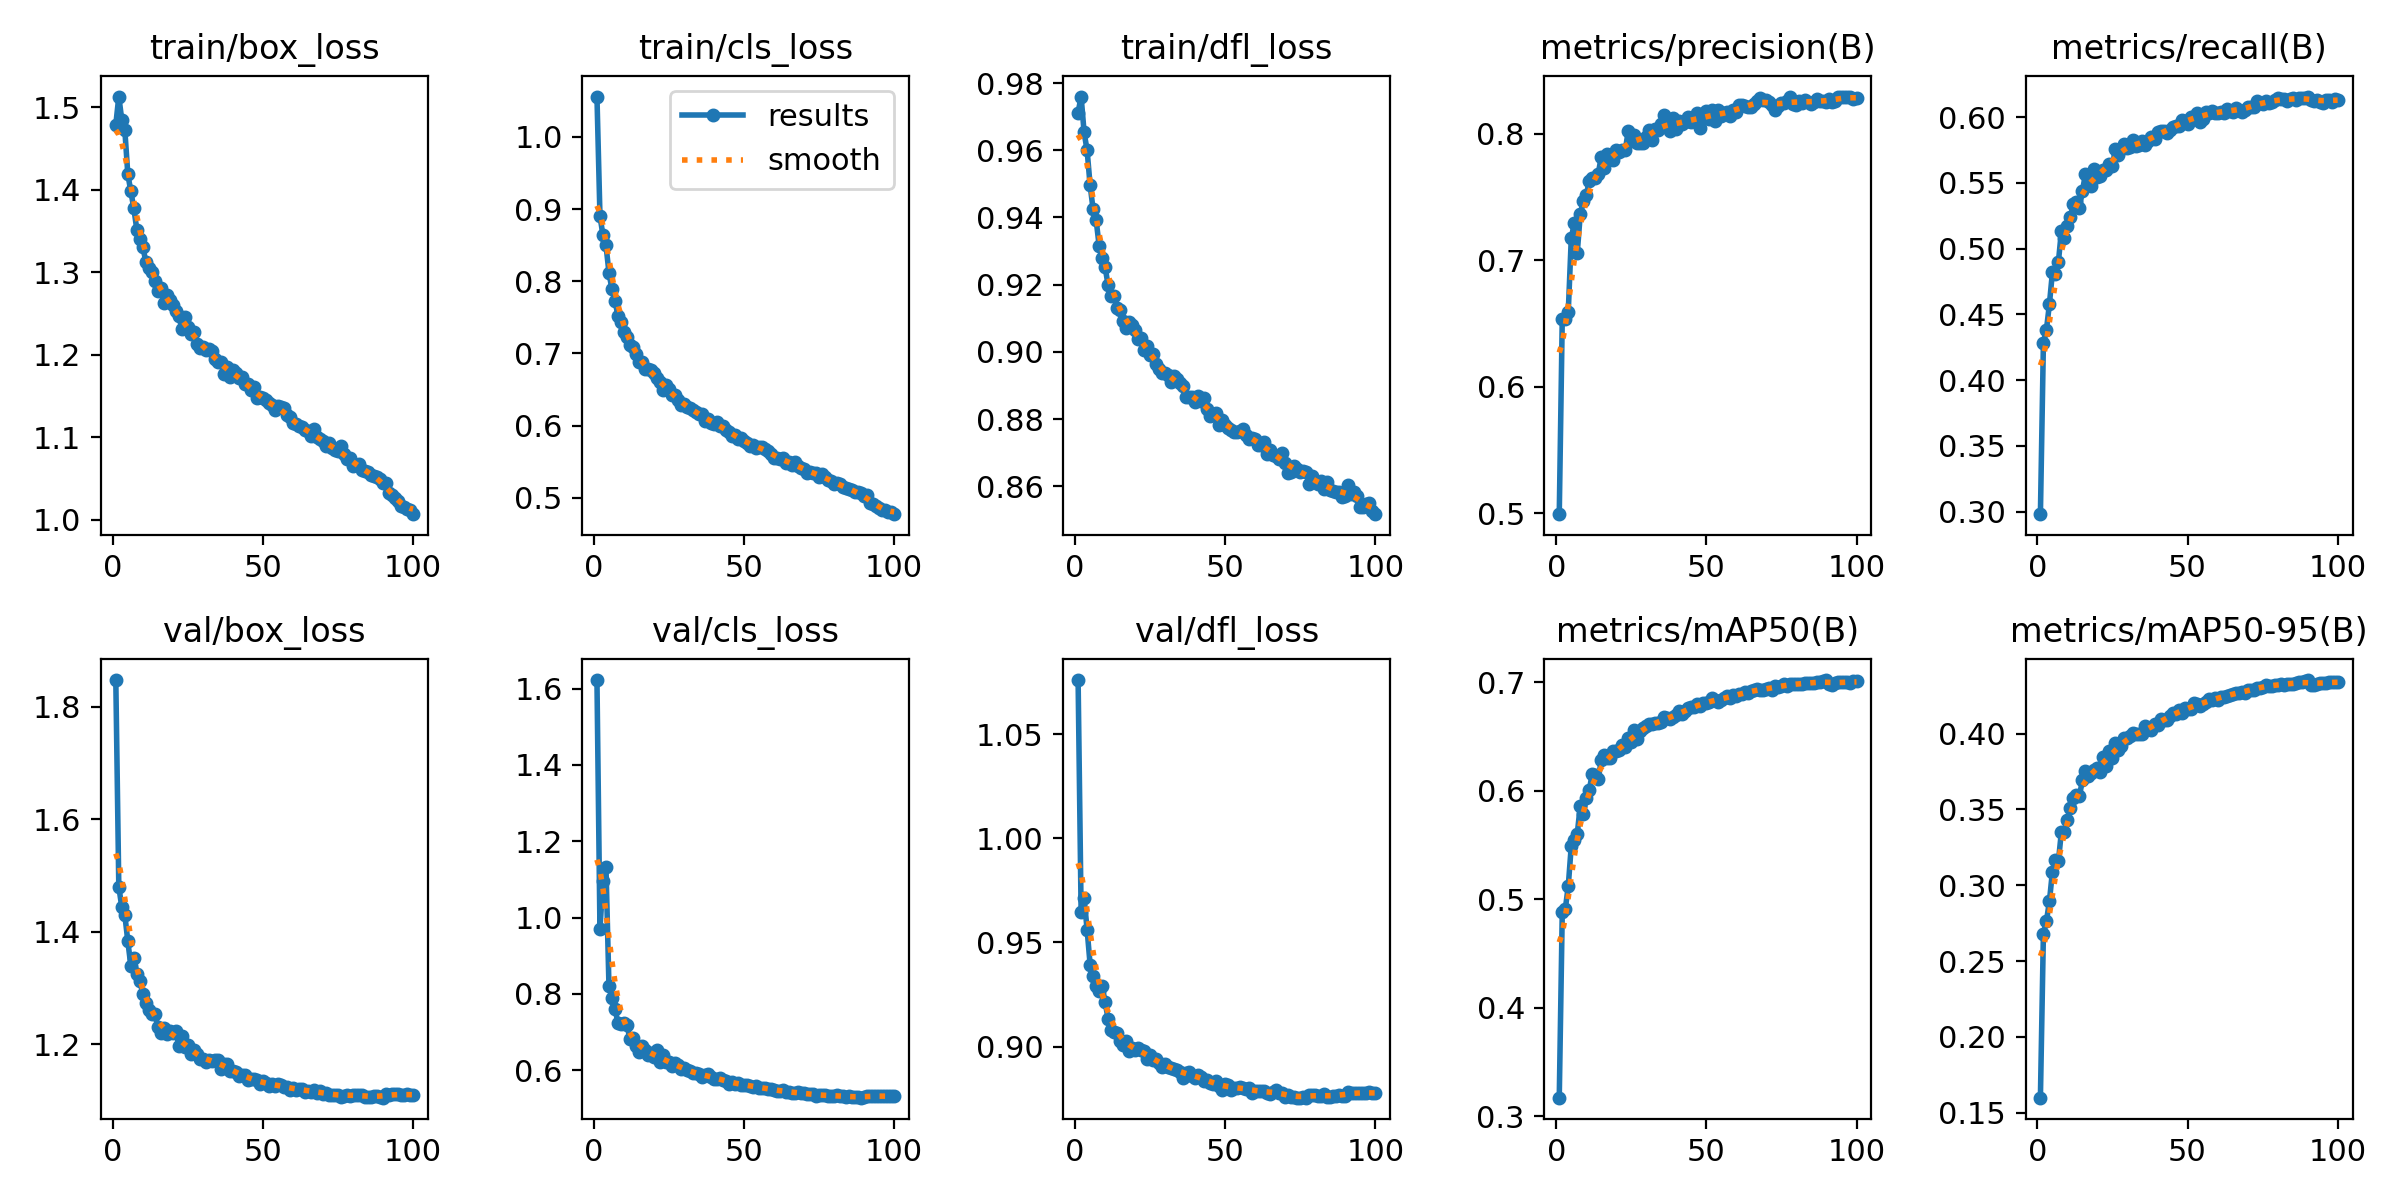

The file beside this chart, header and first rows:
epoch, time, train/box_loss, train/cls_loss, train/dfl_loss, metrics/precision(B), metrics/recall(B), metrics/mAP50(B), metrics/mAP50-95(B), val/box_loss, val/cls_loss, val/dfl_loss, lr/pg0, lr/pg1, lr/pg2
1, 86.41, 1.479, 1.056, 0.9712, 0.4991, 0.2981, 0.317, 0.1599, 1.848, 1.623, 1.076, 0.0006629, 0.0006629, 0.0006629
2, 170.1, 1.513, 0.8905, 0.976, 0.6535, 0.4283, 0.488, 0.2681, 1.48, 0.9701, 0.9648, 0.001316, 0.001316, 0.001316
3, 252.6, 1.484, 0.8635, 0.9653, 0.6531, 0.4382, 0.4906, 0.2762, 1.444, 1.097, 0.9713, 0.001957, 0.001957, 0.001957
4, 335.1, 1.473, 0.85, 0.96, 0.6589, 0.4577, 0.5119, 0.2893, 1.43, 1.133, 0.9561, 0.001941, 0.001941, 0.001941
5, 417.7, 1.419, 0.8119, 0.9496, 0.7171, 0.4819, 0.549, 0.309, 1.383, 0.8201, 0.9394, 0.001921, 0.001921, 0.001921
6, 499.8, 1.398, 0.7886, 0.9424, 0.7293, 0.4803, 0.5548, 0.3169, 1.34, 0.7897, 0.9341, 0.001901, 0.001901, 0.001901
7, 581.9, 1.378, 0.7731, 0.9393, 0.7059, 0.49, 0.5603, 0.316, 1.353, 0.7612, 0.9293, 0.001881, 0.001881, 0.001881
8, 664, 1.351, 0.7519, 0.9316, 0.7361, 0.5134, 0.5859, 0.3354, 1.325, 0.7242, 0.9269, 0.001861, 0.001861, 0.001861
9, 746.9, 1.341, 0.743, 0.928, 0.7466, 0.5083, 0.5784, 0.3353, 1.312, 0.722, 0.9292, 0.001842, 0.001842, 0.001842
10, 829.4, 1.331, 0.7303, 0.9252, 0.7511, 0.5169, 0.5929, 0.3433, 1.29, 0.7234, 0.9214, 0.001822, 0.001822, 0.001822
11, 911.9, 1.313, 0.7232, 0.9198, 0.7627, 0.5238, 0.6004, 0.3509, 1.273, 0.7192, 0.9132, 0.001802, 0.001802, 0.001802
12, 994.2, 1.304, 0.7119, 0.9166, 0.7647, 0.534, 0.6157, 0.3577, 1.261, 0.681, 0.9078, 0.001782, 0.001782, 0.001782
13, 1081, 1.3, 0.7083, 0.9166, 0.7652, 0.5357, 0.614, 0.3593, 1.253, 0.6852, 0.9072, 0.001762, 0.001762, 0.001762
14, 1174, 1.29, 0.6987, 0.9131, 0.7684, 0.5312, 0.6108, 0.359, 1.254, 0.6639, 0.9066, 0.001743, 0.001743, 0.001743
15, 1264, 1.277, 0.6883, 0.9123, 0.7818, 0.5439, 0.6282, 0.3692, 1.231, 0.6491, 0.903, 0.001723, 0.001723, 0.001723
16, 1353, 1.281, 0.6875, 0.9092, 0.7724, 0.5565, 0.633, 0.3751, 1.219, 0.664, 0.9009, 0.001703, 0.001703, 0.001703
17, 1435, 1.263, 0.6783, 0.907, 0.7838, 0.5482, 0.6295, 0.3721, 1.228, 0.6536, 0.9028, 0.001683, 0.001683, 0.001683
18, 1518, 1.272, 0.6782, 0.9088, 0.7797, 0.5473, 0.6299, 0.3743, 1.218, 0.6413, 0.898, 0.001663, 0.001663, 0.001663
19, 1600, 1.266, 0.6771, 0.9079, 0.7791, 0.5607, 0.6365, 0.3758, 1.223, 0.6443, 0.8995, 0.001644, 0.001644, 0.001644
20, 1683, 1.26, 0.673, 0.9064, 0.787, 0.5547, 0.6364, 0.3773, 1.219, 0.6357, 0.8982, 0.001624, 0.001624, 0.001624
21, 1765, 1.253, 0.6656, 0.9038, 0.7851, 0.5553, 0.637, 0.3747, 1.224, 0.6537, 0.8995, 0.001604, 0.001604, 0.001604
22, 1858, 1.247, 0.6611, 0.9043, 0.7867, 0.5597, 0.6422, 0.3845, 1.197, 0.6206, 0.8986, 0.001584, 0.001584, 0.001584
23, 1944, 1.231, 0.649, 0.9005, 0.7871, 0.5595, 0.6403, 0.3788, 1.214, 0.64, 0.898, 0.001564, 0.001564, 0.001564
24, 2026, 1.245, 0.6564, 0.9017, 0.8024, 0.5639, 0.6484, 0.3884, 1.195, 0.6228, 0.8942, 0.001545, 0.001545, 0.001545
25, 2108, 1.234, 0.651, 0.8991, 0.794, 0.5627, 0.6445, 0.384, 1.199, 0.6208, 0.8959, 0.001525, 0.001525, 0.001525
26, 2191, 1.224, 0.6421, 0.8992, 0.7987, 0.5754, 0.6556, 0.3936, 1.182, 0.6113, 0.8935, 0.001505, 0.001505, 0.001505
27, 2273, 1.227, 0.6418, 0.8964, 0.7923, 0.5711, 0.6479, 0.3892, 1.189, 0.6189, 0.8941, 0.001485, 0.001485, 0.001485
28, 2355, 1.213, 0.635, 0.8949, 0.7928, 0.5759, 0.655, 0.3918, 1.183, 0.6148, 0.8924, 0.001465, 0.001465, 0.001465
29, 2438, 1.208, 0.6292, 0.8936, 0.7929, 0.5793, 0.6579, 0.3973, 1.173, 0.6036, 0.8901, 0.001446, 0.001446, 0.001446
30, 2520, 1.21, 0.6297, 0.8937, 0.797, 0.5763, 0.6591, 0.3968, 1.174, 0.6049, 0.8918, 0.001426, 0.001426, 0.001426
31, 2602, 1.205, 0.6262, 0.8933, 0.8029, 0.5772, 0.6616, 0.3987, 1.168, 0.5996, 0.8901, 0.001406, 0.001406, 0.001406
32, 2685, 1.207, 0.6243, 0.8909, 0.7948, 0.5823, 0.6616, 0.4002, 1.173, 0.5995, 0.8899, 0.001386, 0.001386, 0.001386
33, 2767, 1.205, 0.6211, 0.8927, 0.804, 0.5781, 0.6618, 0.3994, 1.17, 0.5917, 0.8895, 0.001366, 0.001366, 0.001366
34, 2850, 1.194, 0.6183, 0.892, 0.8029, 0.579, 0.6624, 0.3998, 1.173, 0.5922, 0.8889, 0.001347, 0.001347, 0.001347
35, 2932, 1.191, 0.6162, 0.8906, 0.8079, 0.5815, 0.6634, 0.3997, 1.171, 0.5911, 0.8881, 0.001327, 0.001327, 0.001327
36, 3014, 1.191, 0.6156, 0.8899, 0.8145, 0.5784, 0.6677, 0.4047, 1.156, 0.5815, 0.8851, 0.001307, 0.001307, 0.001307
37, 3097, 1.177, 0.6069, 0.8865, 0.8054, 0.582, 0.667, 0.4029, 1.165, 0.5886, 0.8873, 0.001287, 0.001287, 0.001287
38, 3179, 1.185, 0.6098, 0.8866, 0.8018, 0.5851, 0.6659, 0.4023, 1.164, 0.5903, 0.8877, 0.001267, 0.001267, 0.001267
39, 3261, 1.173, 0.6035, 0.8867, 0.8126, 0.5834, 0.668, 0.4064, 1.152, 0.5832, 0.8861, 0.001248, 0.001248, 0.001248
40, 3343, 1.182, 0.6029, 0.885, 0.8033, 0.5889, 0.6696, 0.4057, 1.153, 0.5784, 0.8851, 0.001228, 0.001228, 0.001228
41, 3425, 1.178, 0.6053, 0.8869, 0.8102, 0.5893, 0.6731, 0.4099, 1.15, 0.5784, 0.8863, 0.001208, 0.001208, 0.001208
42, 3508, 1.172, 0.5996, 0.8855, 0.8076, 0.5893, 0.6707, 0.409, 1.144, 0.5786, 0.8856, 0.001188, 0.001188, 0.001188
43, 3591, 1.173, 0.5994, 0.8861, 0.8089, 0.5876, 0.6729, 0.4089, 1.145, 0.5739, 0.8836, 0.001168, 0.001168, 0.001168
44, 3674, 1.164, 0.5933, 0.883, 0.8131, 0.5903, 0.6757, 0.4112, 1.145, 0.5731, 0.8842, 0.001149, 0.001149, 0.001149
45, 3758, 1.164, 0.591, 0.8808, 0.8095, 0.5926, 0.6771, 0.4135, 1.137, 0.5649, 0.8825, 0.001129, 0.001129, 0.001129
46, 3841, 1.157, 0.5858, 0.8813, 0.8113, 0.5929, 0.6773, 0.413, 1.138, 0.5705, 0.8821, 0.001109, 0.001109, 0.001109
47, 3923, 1.16, 0.5867, 0.8817, 0.8165, 0.5931, 0.6795, 0.4158, 1.138, 0.5632, 0.8838, 0.001089, 0.001089, 0.001089
48, 4011, 1.148, 0.5815, 0.8782, 0.8047, 0.598, 0.6783, 0.4133, 1.136, 0.5678, 0.8813, 0.001069, 0.001069, 0.001069
49, 4104, 1.148, 0.583, 0.8797, 0.8123, 0.5967, 0.6808, 0.4167, 1.129, 0.5611, 0.8793, 0.00105, 0.00105, 0.00105
50, 4198, 1.148, 0.5789, 0.8783, 0.8175, 0.5948, 0.6807, 0.4161, 1.135, 0.5611, 0.8819, 0.00103, 0.00103, 0.00103
51, 4302, 1.145, 0.5765, 0.8773, 0.8115, 0.6002, 0.6812, 0.4165, 1.13, 0.5615, 0.8815, 0.00101, 0.00101, 0.00101
52, 4411, 1.142, 0.572, 0.8767, 0.819, 0.5999, 0.6857, 0.4198, 1.125, 0.5599, 0.8792, 0.0009902, 0.0009902, 0.0009902
53, 4520, 1.14, 0.5739, 0.8761, 0.8102, 0.6031, 0.6839, 0.4193, 1.13, 0.5562, 0.8804, 0.0009704, 0.0009704, 0.0009704
54, 4628, 1.133, 0.569, 0.8761, 0.8186, 0.5963, 0.6813, 0.4183, 1.126, 0.5581, 0.8801, 0.0009506, 0.0009506, 0.0009506
55, 4736, 1.138, 0.5707, 0.8765, 0.8139, 0.5986, 0.6838, 0.4195, 1.128, 0.5545, 0.8806, 0.0009308, 0.0009308, 0.0009308
56, 4844, 1.136, 0.5703, 0.877, 0.8165, 0.6038, 0.6856, 0.4207, 1.127, 0.5544, 0.8804, 0.000911, 0.000911, 0.000911
57, 4951, 1.135, 0.5678, 0.8754, 0.8174, 0.6031, 0.6872, 0.4225, 1.124, 0.5534, 0.8798, 0.0008912, 0.0008912, 0.0008912
58, 5057, 1.127, 0.5649, 0.874, 0.8143, 0.6043, 0.6854, 0.422, 1.125, 0.5516, 0.8802, 0.0008714, 0.0008714, 0.0008714
59, 5164, 1.125, 0.5614, 0.8744, 0.8189, 0.6027, 0.6878, 0.4233, 1.119, 0.551, 0.8779, 0.0008516, 0.0008516, 0.0008516
60, 5263, 1.117, 0.5554, 0.8741, 0.8169, 0.603, 0.6873, 0.4224, 1.122, 0.5475, 0.8788, 0.0008318, 0.0008318, 0.0008318
... 40 more rows
